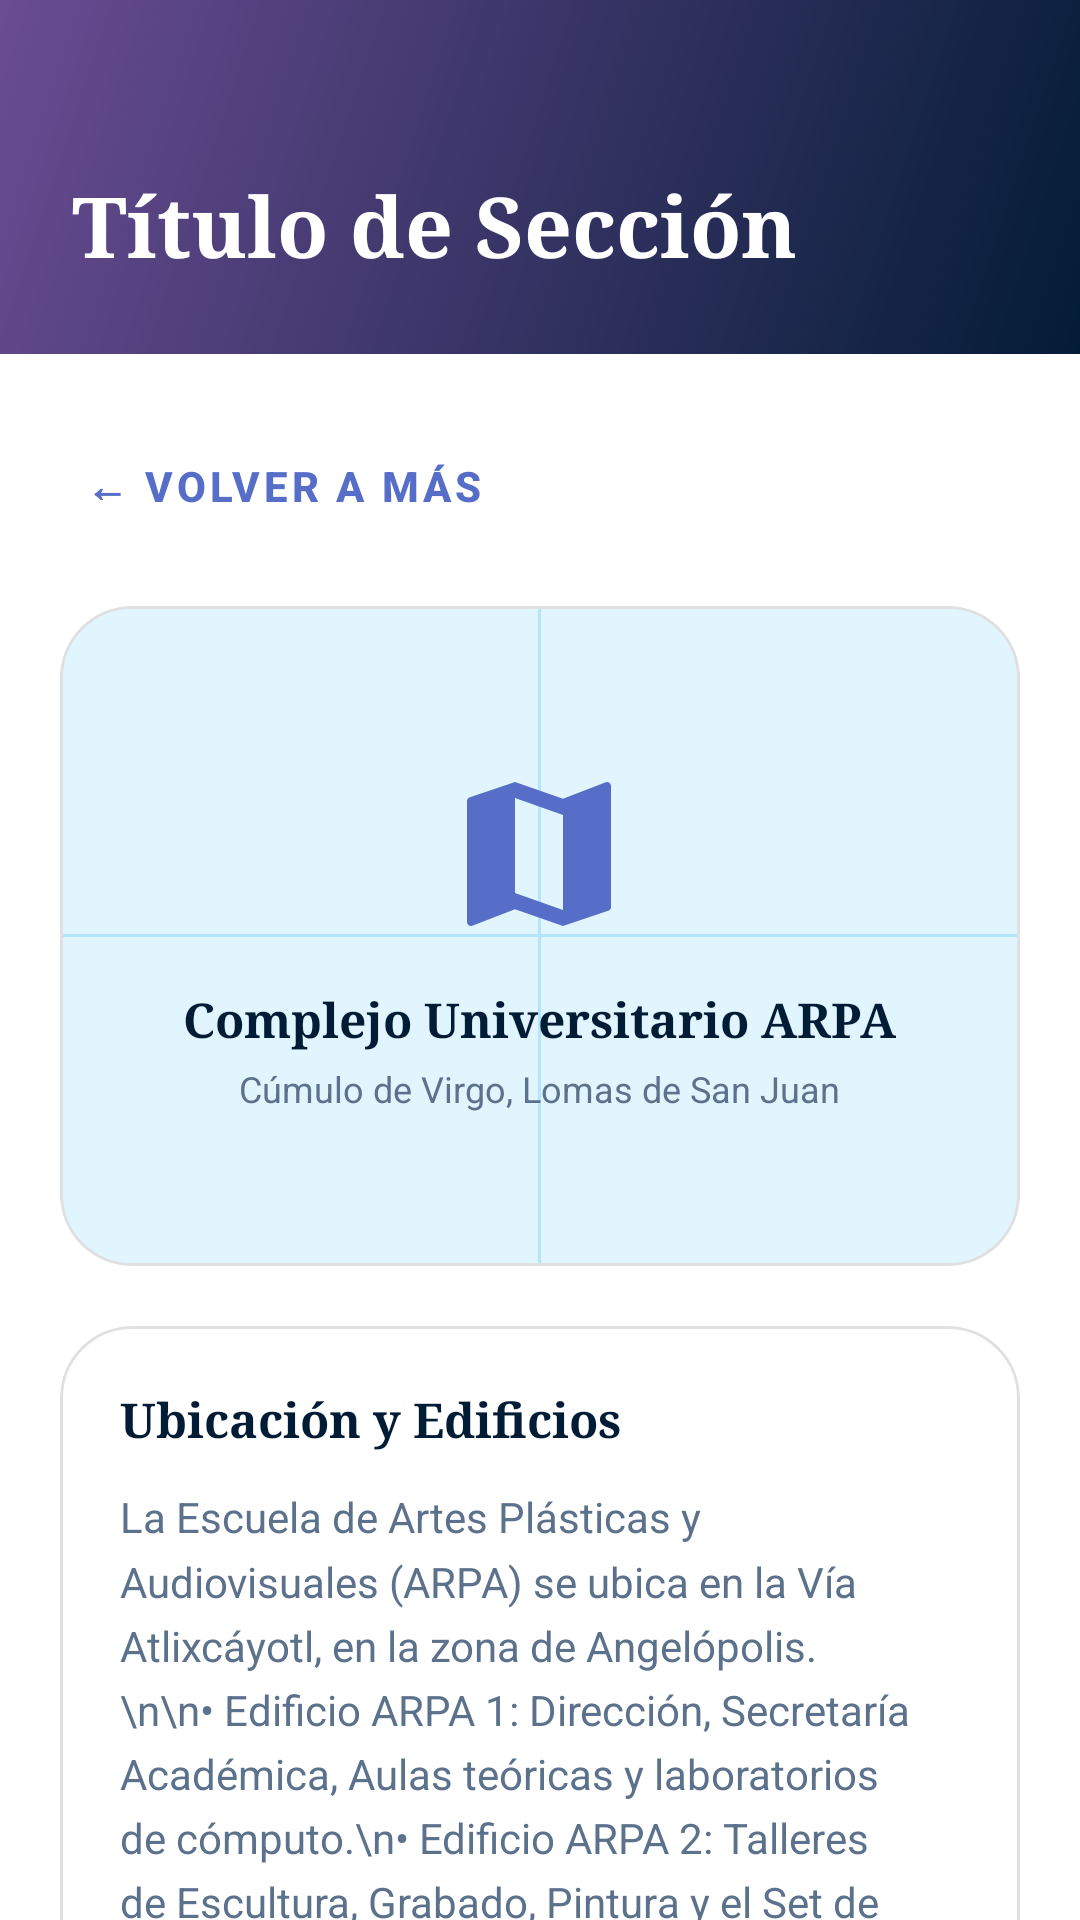

Reconstruct the res/layout file that produces this screen, plus the resources it refers to.
<!-- AndroidManifest.xml: application theme Theme.ARPAvisos -->
<!-- res/layout/fragment_mapa.xml -->
<?xml version="1.0" encoding="utf-8"?>
<androidx.constraintlayout.widget.ConstraintLayout 
    xmlns:android="http://schemas.android.com/apk/res/android"
    xmlns:app="http://schemas.android.com/apk/res-auto"
    xmlns:tools="http://schemas.android.com/tools"
    android:layout_width="match_parent"
    android:layout_height="match_parent"
    android:background="@color/backgroundColor">

    
    <FrameLayout
        android:id="@+id/headerContainer"
        android:layout_width="match_parent"
        android:layout_height="wrap_content"
        android:background="@drawable/bg_header_community"
        app:layout_constraintTop_toTopOf="parent"
        app:layout_constraintStart_toStartOf="parent"
        app:layout_constraintEnd_toEndOf="parent">

        <include
            android:id="@+id/customHeader"
            layout="@layout/view_common_header"
            android:layout_width="match_parent"
            android:layout_height="wrap_content" />
    </FrameLayout>

    <androidx.core.widget.NestedScrollView
        android:layout_width="match_parent"
        android:layout_height="0dp"
        android:fillViewport="true"
        app:layout_constraintTop_toBottomOf="@id/headerContainer"
        app:layout_constraintBottom_toBottomOf="parent"
        app:layout_constraintStart_toStartOf="parent"
        app:layout_constraintEnd_toEndOf="parent">

        <LinearLayout
            android:layout_width="match_parent"
            android:layout_height="wrap_content"
            android:orientation="vertical"
            android:padding="20dp">

            
            <com.google.android.material.button.MaterialButton
                android:id="@+id/btn_mapa_back"
                style="@style/Widget.MaterialComponents.Button.TextButton"
                android:layout_width="wrap_content"
                android:layout_height="wrap_content"
                android:text="← Volver a Más"
                android:textColor="@color/colorPrimary"
                android:textSize="14sp"
                android:textStyle="bold"
                android:layout_marginBottom="16dp"
                android:insetTop="0dp"
                android:insetBottom="0dp" />

            
            <com.google.android.material.card.MaterialCardView
                android:layout_width="match_parent"
                android:layout_height="220dp"
                android:layout_marginBottom="20dp"
                app:cardCornerRadius="24dp"
                app:cardElevation="0dp"
                app:strokeWidth="1dp"
                app:strokeColor="#E0E0E0"
                app:cardBackgroundColor="@color/surfaceColor">

                <FrameLayout
                    android:layout_width="match_parent"
                    android:layout_height="match_parent"
                    android:background="#E1F5FE"
                    android:gravity="center">

                    
                    <View
                        android:layout_width="match_parent"
                        android:layout_height="1dp"
                        android:layout_gravity="center_vertical"
                        android:background="#B3E5FC" />
                    <View
                        android:layout_width="1dp"
                        android:layout_height="match_parent"
                        android:layout_gravity="center_horizontal"
                        android:background="#B3E5FC" />

                    <LinearLayout
                        android:layout_width="wrap_content"
                        android:layout_height="wrap_content"
                        android:layout_gravity="center"
                        android:orientation="vertical"
                        android:gravity="center">

                        <ImageView
                            android:layout_width="64dp"
                            android:layout_height="64dp"
                            android:src="@drawable/ic_map"
                            app:tint="@color/colorPrimary"
                            android:layout_marginBottom="12dp" />

                        <TextView
                            android:layout_width="wrap_content"
                            android:layout_height="wrap_content"
                            android:text="Complejo Universitario ARPA"
                            android:textColor="@color/colorOnSurface"
                            android:textSize="16sp"
                            android:textStyle="bold"
                            android:fontFamily="serif" />

                        <TextView
                            android:layout_width="wrap_content"
                            android:layout_height="wrap_content"
                            android:text="Cúmulo de Virgo, Lomas de San Juan"
                            android:textColor="@color/textSecondary"
                            android:textSize="12sp"
                            android:layout_marginTop="4dp" />
                    </LinearLayout>
                </FrameLayout>
            </com.google.android.material.card.MaterialCardView>

            
            <com.google.android.material.card.MaterialCardView
                android:layout_width="match_parent"
                android:layout_height="wrap_content"
                app:cardCornerRadius="24dp"
                app:cardElevation="0dp"
                app:strokeWidth="1dp"
                app:strokeColor="#E0E0E0"
                app:cardBackgroundColor="@color/surfaceColor">

                <LinearLayout
                    android:layout_width="match_parent"
                    android:layout_height="wrap_content"
                    android:orientation="vertical"
                    android:padding="20dp">

                    <TextView
                        android:layout_width="match_parent"
                        android:layout_height="wrap_content"
                        android:text="Ubicación y Edificios"
                        android:textColor="@color/colorOnSurface"
                        android:textSize="16sp"
                        android:textStyle="bold"
                        android:fontFamily="serif"
                        android:layout_marginBottom="12dp" />

                    <TextView
                        android:layout_width="match_parent"
                        android:layout_height="wrap_content"
                        android:text="La Escuela de Artes Plásticas y Audiovisuales (ARPA) se ubica en la Vía Atlixcáyotl, en la zona de Angelópolis.\n\n• Edificio ARPA 1: Dirección, Secretaría Académica, Aulas teóricas y laboratorios de cómputo.\n• Edificio ARPA 2: Talleres de Escultura, Grabado, Pintura y el Set de Cinematografía.\n• Auditorio Principal: Espacio para proyecciones, charlas académicas y exposiciones colectivas."
                        android:textColor="@color/textSecondary"
                        android:textSize="14sp"
                        android:lineSpacingMultiplier="1.3" />

                </LinearLayout>
            </com.google.android.material.card.MaterialCardView>

        </LinearLayout>
    </androidx.core.widget.NestedScrollView>

</androidx.constraintlayout.widget.ConstraintLayout>
<!-- res/layout/view_common_header.xml (included above) -->
<?xml version="1.0" encoding="utf-8"?>
<LinearLayout xmlns:android="http://schemas.android.com/apk/res/android"
    xmlns:tools="http://schemas.android.com/tools"
    android:layout_width="match_parent"
    android:layout_height="wrap_content"
    android:orientation="vertical"
    android:paddingStart="24dp"
    android:paddingEnd="24dp"
    android:paddingBottom="24dp"
    android:paddingTop="56dp">

    <TextView
        android:id="@+id/tv_header_title"
        android:layout_width="match_parent"
        android:layout_height="wrap_content"
        android:textColor="@android:color/white"
        android:textSize="28sp"
        android:textStyle="bold"
        android:fontFamily="serif"
        android:text="Título de Sección" 
        tools:text="Galería ARPA" />

    <TextView
        android:id="@+id/tv_header_subtitle"
        android:layout_width="match_parent"
        android:layout_height="wrap_content"
        android:layout_marginTop="4dp"
        android:textColor="#E6FFFFFF" 
        android:textSize="16sp"
        android:fontFamily="sans-serif"
        android:visibility="gone"
        tools:text="Este es un subtítulo explicativo" />
        
</LinearLayout>
<!-- resources referenced by this layout -->
<resources>
  <color name="backgroundColor">#FFFFFF</color>
  <color name="colorOnSurface">#031C36</color>
  <color name="colorPrimary">#566EC7</color>
  <color name="surfaceColor">#FFFFFF</color>
  <color name="textSecondary">#5C728C</color>
  <!-- drawable bg_header_community (drawable) -->
  <?xml version="1.0" encoding="utf-8"?>
  <shape xmlns:android="http://schemas.android.com/apk/res/android"
      android:shape="rectangle">
      <gradient
          android:startColor="#031C36"
          android:endColor="#6A4C93"
          android:angle="135"
          android:type="linear"/>
  </shape>
  <!-- drawable ic_map (drawable) -->
  <vector xmlns:android="http://schemas.android.com/apk/res/android"
      android:width="24dp"
      android:height="24dp"
      android:viewportWidth="24"
      android:viewportHeight="24">
      <path
          android:fillColor="#FF000000"
          android:pathData="M20.5,3l-.16,.03L15,5.1 9,3 3.36,4.9C3.15,4.97 3,5.15 3,5.38V20.5c0,.28 .22,.5 .5,.5l.16,-.03L9,18.9l6,2.1 5.64-1.9c.21,-.07 .36,-.25 .36,-.48V3.5c0,-.28 -.22,-.5 -.5,-.5zM15,19l-6-2.11V5l6,2.11V19z"/>
  </vector>
  <style name="Theme.ARPAvisos" parent="Theme.Material3.DayNight.NoActionBar">
          
          <item name="colorPrimary">@color/colorPrimary</item>
          <item name="colorOnPrimary">@color/white</item>
          <item name="colorPrimaryContainer">@color/colorPrimaryContainer</item>
          <item name="colorOnPrimaryContainer">@color/colorOnSurface</item>
          
          
          <item name="colorSecondary">@color/colorSecondary</item>
          <item name="colorOnSecondary">@color/white</item>
          <item name="colorSecondaryContainer">@color/colorSecondaryContainer</item>
          
          
          <item name="android:windowBackground">@color/backgroundColor</item>
          
          
          <item name="android:statusBarColor">@android:color/transparent</item>
          <item name="android:windowLightStatusBar">true</item>
      </style>
  <color name="white">#FFFFFFFF</color>
  <color name="colorPrimaryContainer">#B4C7FF</color>
  <color name="colorSecondary">#EA3E99</color>
  <color name="colorSecondaryContainer">#F95EAC</color>
</resources>
